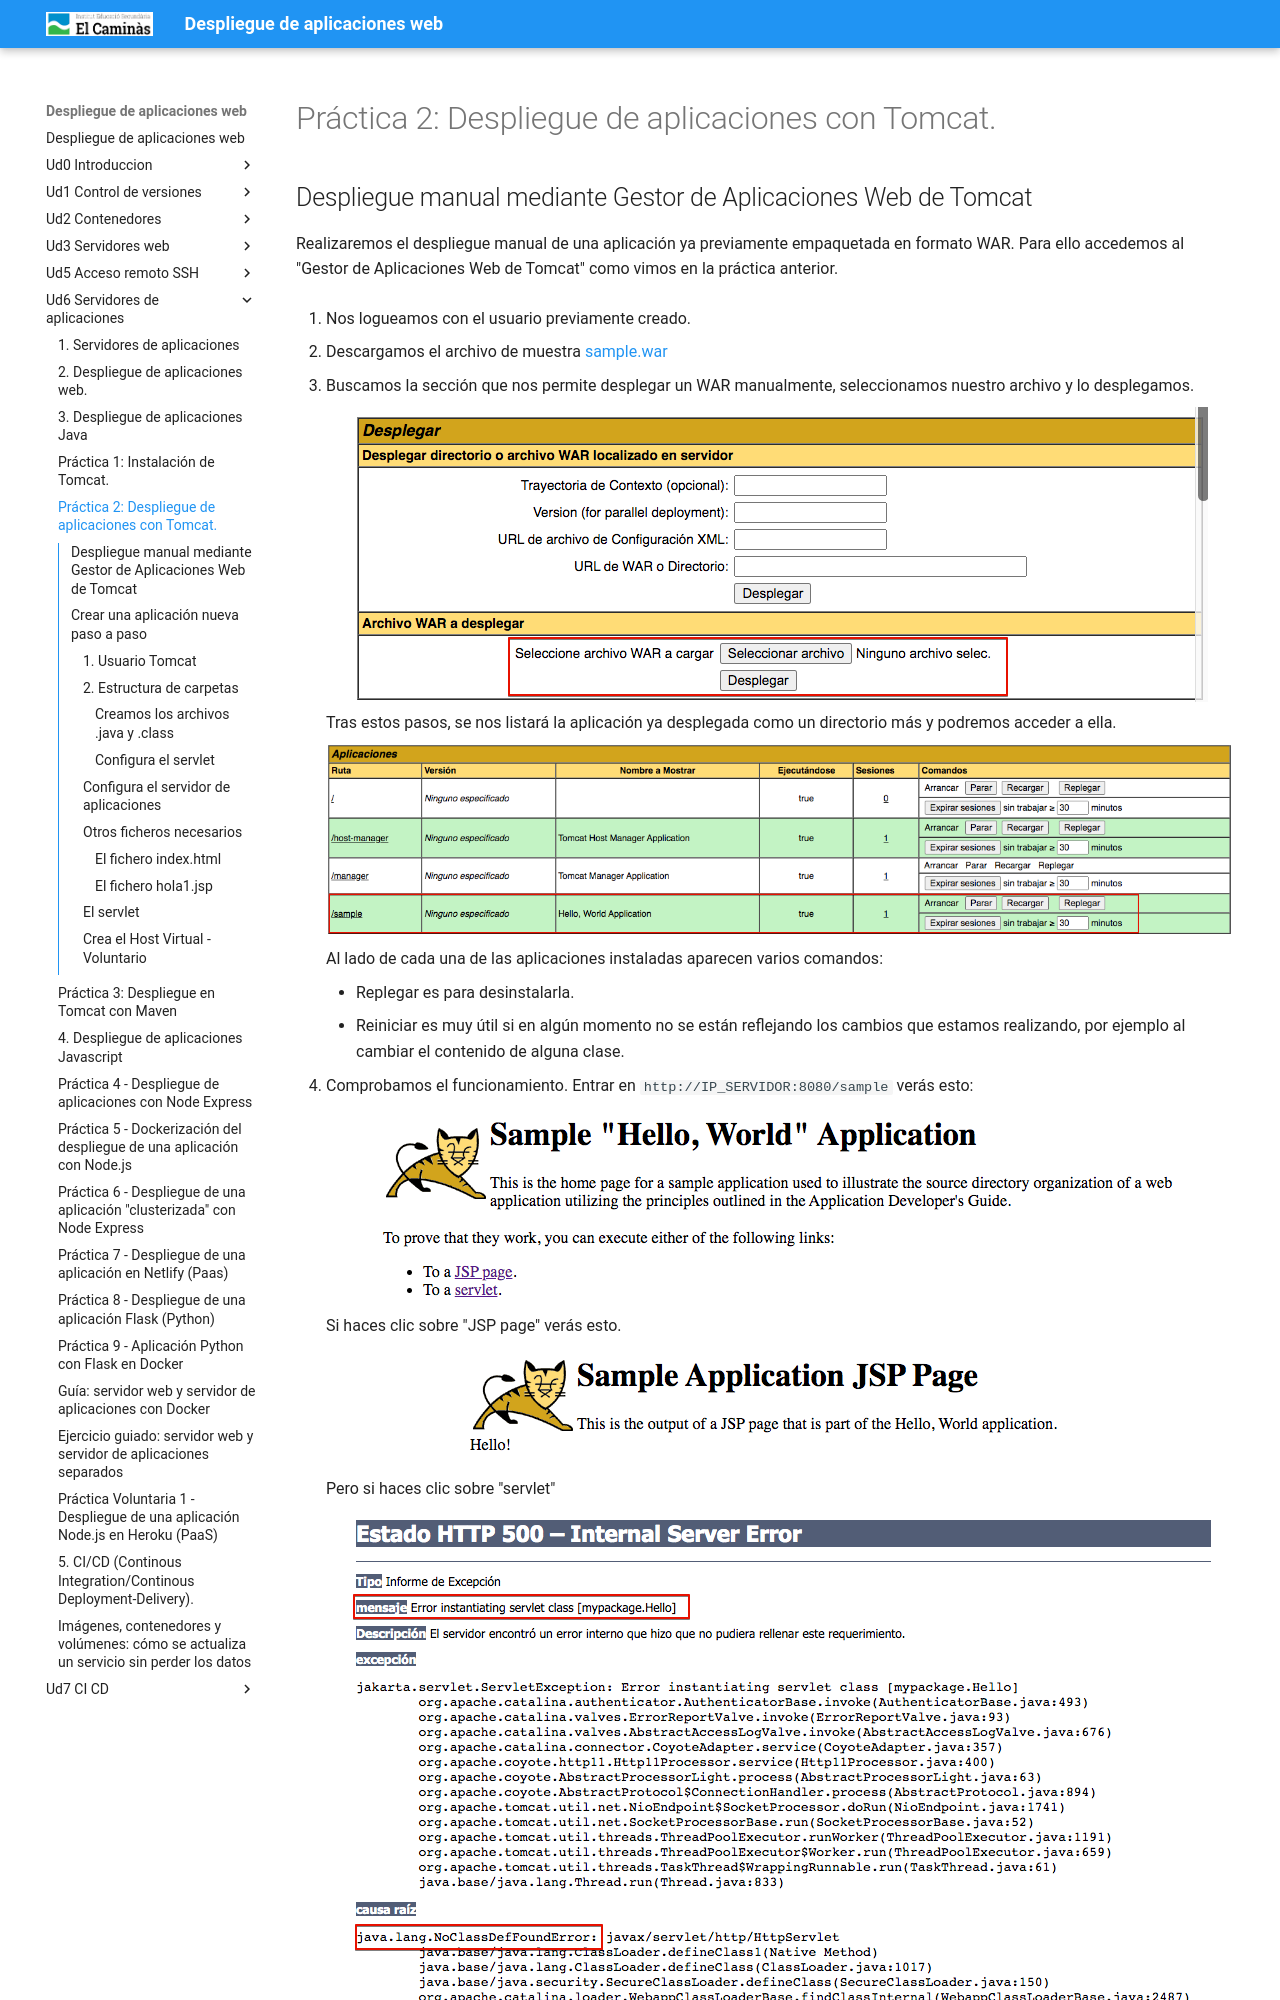

repository: pedrosegarra/DAW · page: Ud6 Servidores de aplicaciones/P02-TomcatDespliegue/index.html · generator: mkdocs

---
title: 'Práctica 2: Despliegue de aplicaciones con Tomcat.'
---

# Práctica 2: Despliegue de aplicaciones con Tomcat.

## Despliegue manual mediante Gestor de Aplicaciones Web de Tomcat

Realizaremos el despliegue manual de una aplicación ya previamente empaquetada en formato WAR. Para ello accedemos al "Gestor de Aplicaciones Web de Tomcat" como vimos en la práctica anterior.

1. Nos logueamos con el usuario previamente creado.

2. Descargamos el archivo de muestra [sample.war](P3_2/sample.war){:target="_blank"}

3. Buscamos la sección que nos permite desplegar un WAR manualmente, seleccionamos nuestro archivo y lo desplegamos. 
    
    ![](P3_2/01.png)

    Tras estos pasos, se nos listará la aplicación ya desplegada como un directorio más y podremos acceder a ella. 

    ![](P3_2/02.png)

    Al lado de cada una de las aplicaciones instaladas aparecen varios comandos:

      * Replegar es para desinstalarla.
      * Reiniciar es muy útil si en algún momento no se están reflejando los cambios que estamos realizando, por ejemplo al cambiar el contenido de alguna clase.

4. Comprobamos el funcionamiento. Entrar en `http://IP_SERVIDOR:8080/sample` verás esto:

    ![](P3_2/03.png)

    Si haces clic sobre "JSP page" verás esto.

    ![](P3_2/04.png)

    Pero si haces clic sobre "servlet"

    ![](P3_2/05.png)

    No se está ejecutando el Servlet y si ves los mensajes ha encontrado un problema. Recuerda que al principio hablamos de los problemas de versiones de java y que a partir de la versión 11 de Java se renombraron las librerías java a jakarka. Este .war se compliló en una versión anterior y ahora no podemos desplegarlo. Aquí el problema de las versiones.
